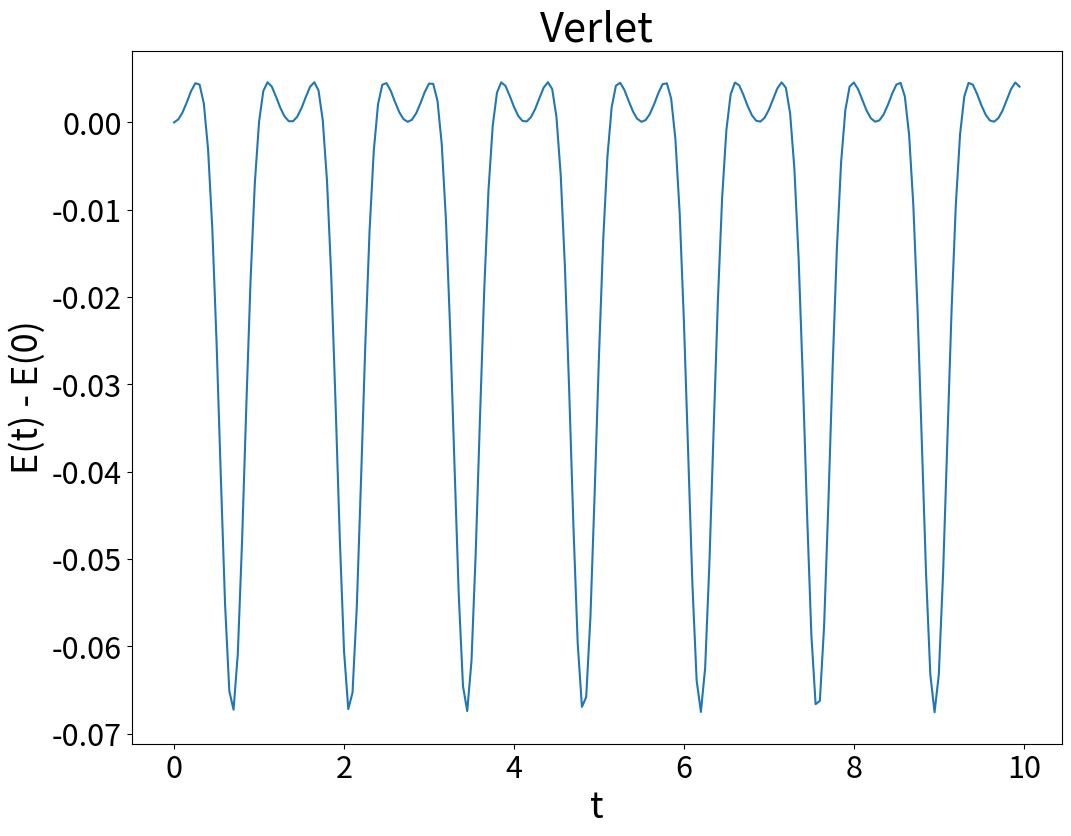
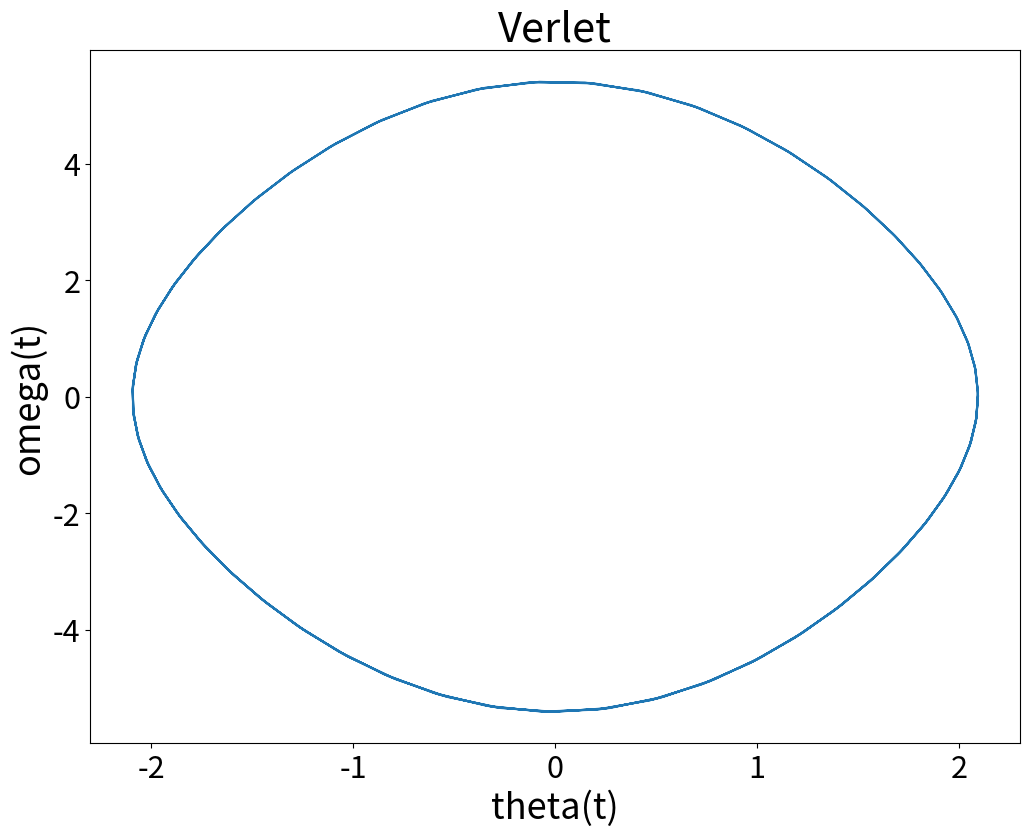

Recreate these plots in Python, in order.
from math import sin,cos,pi
from numpy import arange, array
import matplotlib.pyplot as plt

# Parâmetros da exibição dos gráficos
plt.rcParams['xtick.labelsize'] = 22
plt.rcParams['ytick.labelsize'] = 22
plt.rcParams['axes.labelsize'] = 26
plt.rcParams['axes.titlesize'] = 30

# Constantes
m, g, l = 1.0, 9.8, 1.0

def f(theta,t):
    return -g/l*sin(theta)

def passo_vrl(f,r,v,vpm,t,h):   # Calcula um passo no método de Verlet
    r += h*vpm                  # Calculando a posição no próximo t "inteiro"
    k = h*f(r,t+h)
    v = vpm + 0.5*k             # Calculando a velocidade no próximo t "inteiro"
    vpm += k                    # Calculando a velocidade no próximo t "médio"
    return r, v, vpm            # Retorna os NOVOS VALORES de r, v e vpm

a = 0.0             # Início do intervalo
b = 10.0            # Final do intervalo

theta_a, omega_a = 2*pi/3, 0.0                     # Condições iniciais
E_a = m*(l*omega_a)**2/2 + m*g*l*(1-cos(theta_a))  # Energia inicial 


h = 5e-2       # Tamanho do passo de integração
theta_vrl, omega_vrl = [], []
E_vrl = []
t_lista = []
r_vrl, v_vrl = theta_a, omega_a
t = 0
k = (h/2)*f(r_vrl,t) # Inicializando o ponto "médio" com RK2
vpm = v_vrl + (h/2)*f(r_vrl+k/2,t+(h/2)/2)
while t<= b:   # Realizando a integração numérica
    t_lista.append(t)
    theta_vrl.append(r_vrl)
    omega_vrl.append(v_vrl)
    E_vrl.append(m*(l*v_vrl)**2/2 + m*g*l*(1-cos(r_vrl)) - E_a) # Var. energia
    r_vrl, v_vrl, vpm = passo_vrl(f,r_vrl,v_vrl,vpm,t,h)
    t += h
    
plt.figure(figsize=(12,9))
plt.plot(t_lista,E_vrl)
plt.title("Verlet")
plt.xlabel("t")
plt.ylabel("E(t) - E(0)")
plt.show()

plt.figure(figsize=(12,9))
plt.plot(theta_vrl,omega_vrl)
plt.title("Verlet")
plt.xlabel("theta(t)")
plt.ylabel("omega(t)")
plt.show()
